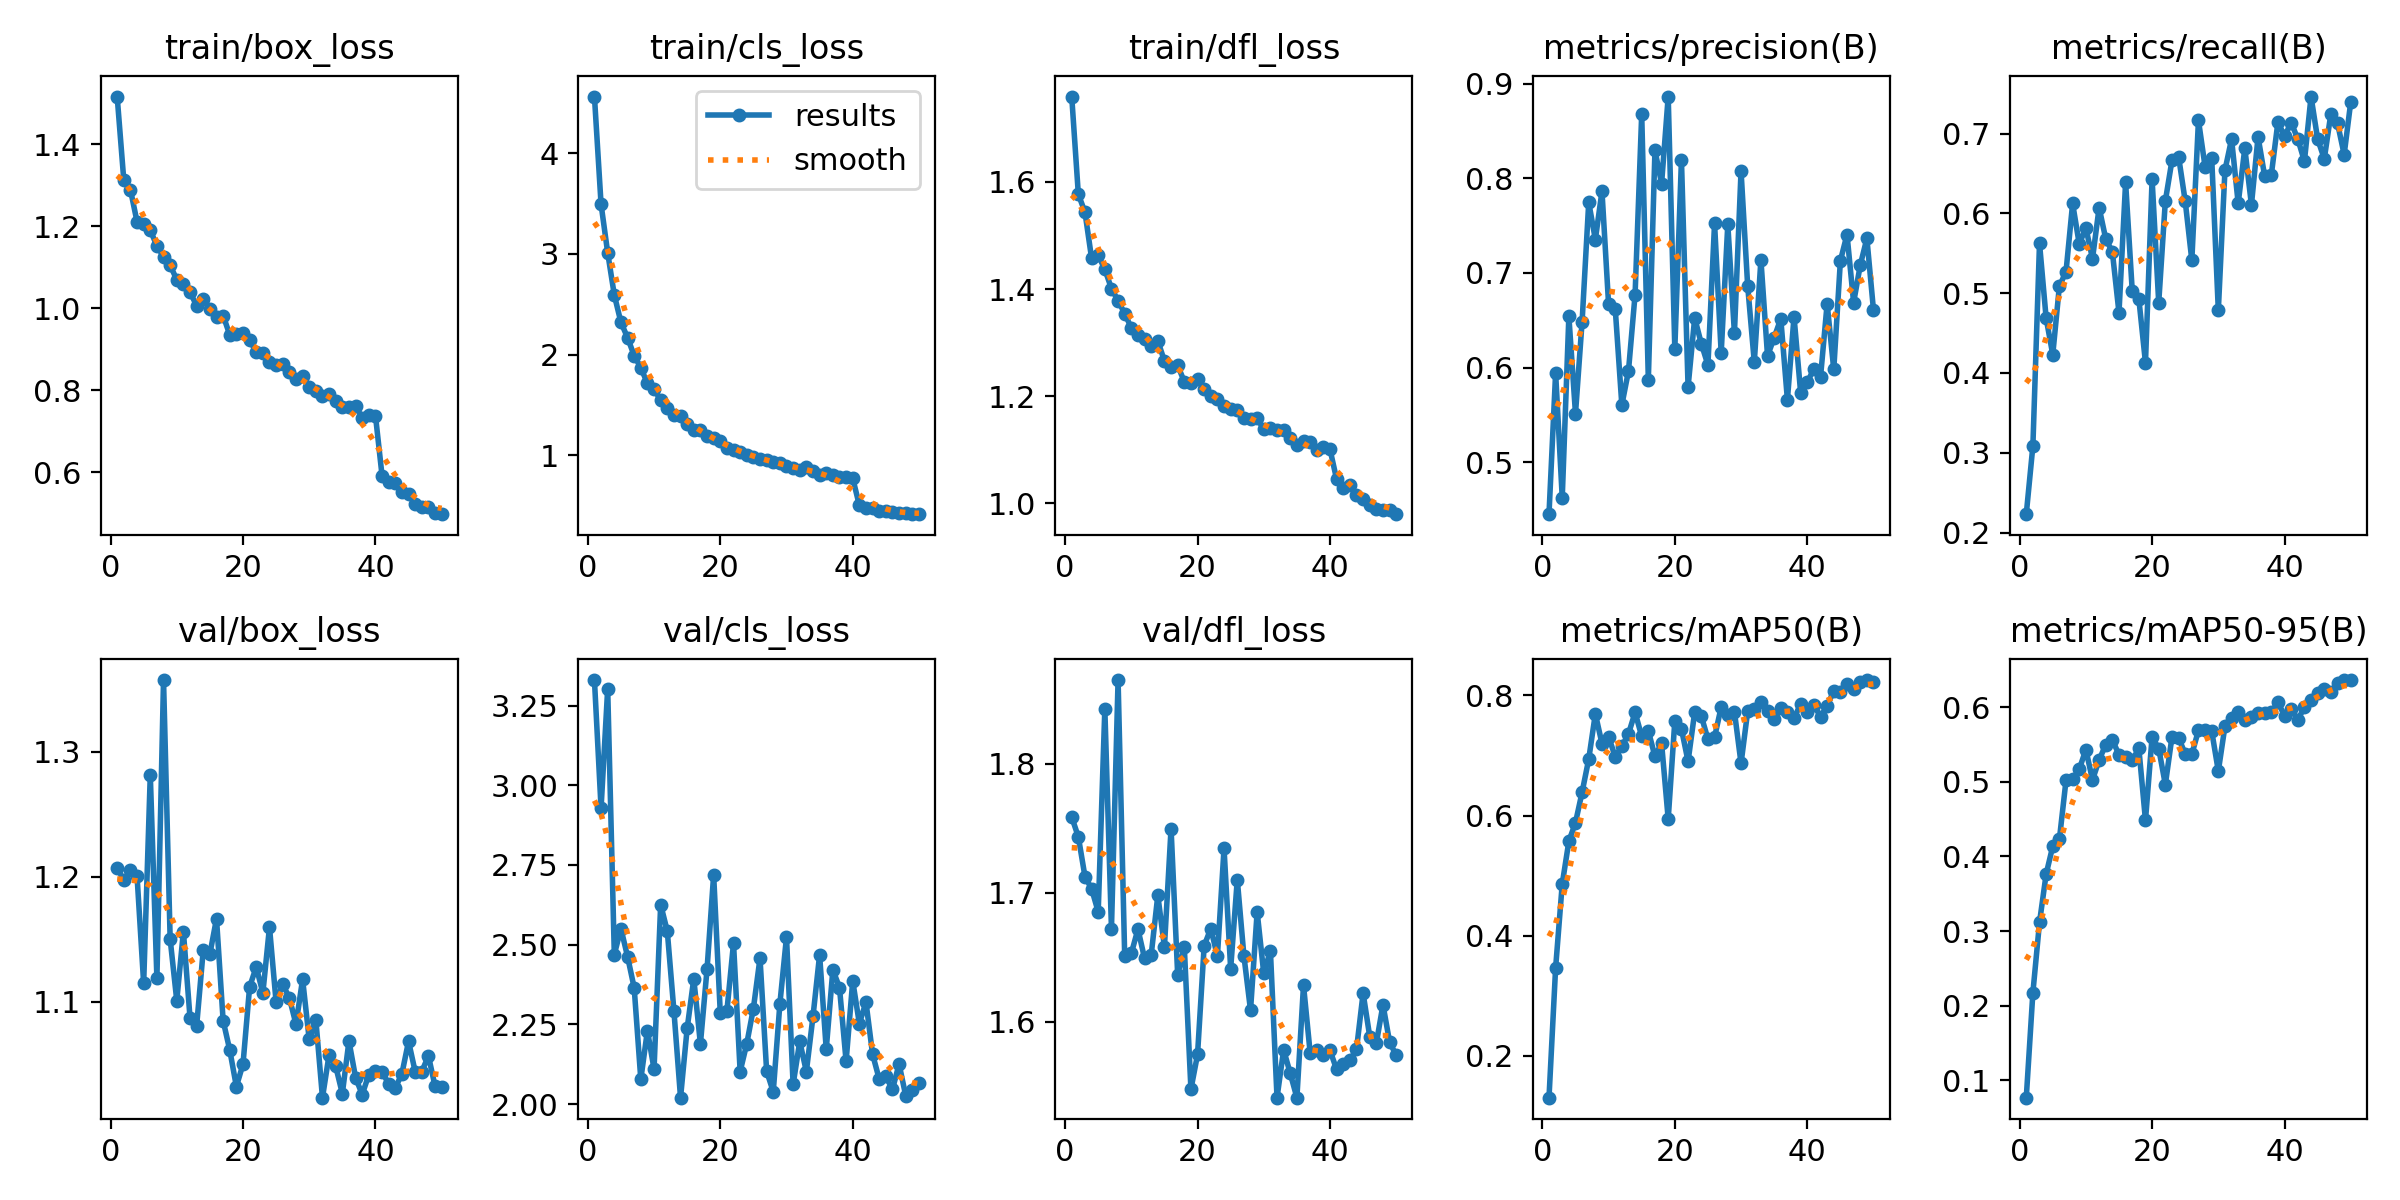

Source data for this figure (header and first rows):
epoch, time, train/box_loss, train/cls_loss, train/dfl_loss, metrics/precision(B), metrics/recall(B), metrics/mAP50(B), metrics/mAP50-95(B), val/box_loss, val/cls_loss, val/dfl_loss, lr/pg0, lr/pg1, lr/pg2
1, 87.04, 1.516, 4.561, 1.76, 0.4451, 0.2231, 0.13, 0.07653, 1.207, 3.33, 1.759, 0.0001106, 0.0001106, 0.0001106
2, 171.1, 1.313, 3.493, 1.577, 0.5943, 0.3086, 0.3461, 0.2174, 1.197, 2.928, 1.743, 0.0002172, 0.0002172, 0.0002172
3, 254.2, 1.29, 3.011, 1.544, 0.4626, 0.5625, 0.486, 0.3115, 1.205, 3.303, 1.713, 0.0003194, 0.0003194, 0.0003194
4, 336.9, 1.211, 2.592, 1.457, 0.6542, 0.4686, 0.5573, 0.3763, 1.201, 2.469, 1.703, 0.0003132, 0.0003132, 0.0003132
5, 419.6, 1.206, 2.321, 1.463, 0.5513, 0.423, 0.5882, 0.4138, 1.115, 2.551, 1.685, 0.0003066, 0.0003066, 0.0003066
6, 502.4, 1.19, 2.169, 1.437, 0.6486, 0.5088, 0.6389, 0.423, 1.281, 2.463, 1.843, 0.0003, 0.0003, 0.0003
7, 585.1, 1.153, 1.99, 1.401, 0.7746, 0.5268, 0.694, 0.5019, 1.119, 2.365, 1.672, 0.0002934, 0.0002934, 0.0002934
8, 680.1, 1.126, 1.872, 1.378, 0.7352, 0.6124, 0.7694, 0.5032, 1.357, 2.078, 1.865, 0.0002868, 0.0002868, 0.0002868
9, 770.9, 1.105, 1.715, 1.354, 0.7863, 0.5615, 0.7199, 0.517, 1.15, 2.231, 1.651, 0.0002803, 0.0002803, 0.0002803
10, 855.1, 1.07, 1.659, 1.327, 0.6667, 0.5817, 0.731, 0.5433, 1.101, 2.11, 1.653, 0.0002737, 0.0002737, 0.0002737
11, 938, 1.059, 1.549, 1.313, 0.6624, 0.5432, 0.6982, 0.5027, 1.156, 2.626, 1.672, 0.0002671, 0.0002671, 0.0002671
12, 1021, 1.04, 1.468, 1.306, 0.5604, 0.6072, 0.7152, 0.5294, 1.087, 2.542, 1.649, 0.0002605, 0.0002605, 0.0002605
13, 1103, 1.006, 1.406, 1.294, 0.5963, 0.568, 0.7359, 0.55, 1.081, 2.293, 1.652, 0.0002539, 0.0002539, 0.0002539
14, 1186, 1.024, 1.391, 1.303, 0.6772, 0.5516, 0.7719, 0.5564, 1.142, 2.02, 1.698, 0.0002473, 0.0002473, 0.0002473
15, 1269, 0.9994, 1.314, 1.265, 0.8677, 0.4755, 0.732, 0.5363, 1.138, 2.238, 1.658, 0.0002407, 0.0002407, 0.0002407
16, 1352, 0.9785, 1.251, 1.254, 0.5874, 0.6387, 0.741, 0.5331, 1.167, 2.393, 1.75, 0.0002341, 0.0002341, 0.0002341
17, 1434, 0.9826, 1.248, 1.258, 0.8296, 0.5031, 0.6985, 0.5288, 1.085, 2.189, 1.636, 0.0002275, 0.0002275, 0.0002275
18, 1517, 0.9356, 1.19, 1.226, 0.7942, 0.4927, 0.7206, 0.545, 1.061, 2.423, 1.658, 0.0002209, 0.0002209, 0.0002209
19, 1600, 0.9376, 1.17, 1.224, 0.8863, 0.4128, 0.5942, 0.4484, 1.032, 2.719, 1.548, 0.0002143, 0.0002143, 0.0002143
20, 1683, 0.9399, 1.144, 1.231, 0.6198, 0.6427, 0.7577, 0.5604, 1.05, 2.286, 1.575, 0.0002077, 0.0002077, 0.0002077
21, 1765, 0.9227, 1.077, 1.213, 0.8195, 0.4881, 0.7442, 0.5447, 1.112, 2.292, 1.659, 0.0002011, 0.0002011, 0.0002011
22, 1848, 0.8937, 1.051, 1.199, 0.5794, 0.6155, 0.6903, 0.4965, 1.128, 2.505, 1.672, 0.0001945, 0.0001945, 0.0001945
23, 1931, 0.8903, 1.035, 1.195, 0.6524, 0.6663, 0.7722, 0.5603, 1.107, 2.102, 1.651, 0.0001879, 0.0001879, 0.0001879
24, 2014, 0.8684, 1.005, 1.182, 0.6252, 0.6711, 0.7656, 0.559, 1.16, 2.19, 1.734, 0.0001814, 0.0001814, 0.0001814
25, 2097, 0.8628, 0.9842, 1.176, 0.6027, 0.6153, 0.7273, 0.5376, 1.1, 2.3, 1.641, 0.0001748, 0.0001748, 0.0001748
26, 2183, 0.8645, 0.9607, 1.173, 0.7523, 0.5411, 0.7304, 0.537, 1.114, 2.458, 1.71, 0.0001682, 0.0001682, 0.0001682
27, 2267, 0.8461, 0.954, 1.158, 0.6154, 0.7166, 0.7806, 0.5691, 1.103, 2.104, 1.651, 0.0001616, 0.0001616, 0.0001616
28, 2352, 0.8285, 0.932, 1.156, 0.7513, 0.6585, 0.7667, 0.5697, 1.082, 2.039, 1.609, 0.000155, 0.000155, 0.000155
29, 2438, 0.8364, 0.9261, 1.158, 0.6363, 0.6694, 0.7731, 0.5682, 1.118, 2.315, 1.685, 0.0001484, 0.0001484, 0.0001484
30, 2526, 0.8085, 0.8925, 1.138, 0.8077, 0.4784, 0.6869, 0.5145, 1.07, 2.524, 1.637, 0.0001418, 0.0001418, 0.0001418
31, 2614, 0.7976, 0.878, 1.141, 0.6863, 0.654, 0.7736, 0.5746, 1.086, 2.062, 1.655, 0.0001352, 0.0001352, 0.0001352
32, 2702, 0.786, 0.8594, 1.136, 0.6057, 0.6931, 0.7778, 0.5852, 1.023, 2.197, 1.541, 0.0001286, 0.0001286, 0.0001286
33, 2787, 0.7924, 0.8832, 1.136, 0.7138, 0.6125, 0.789, 0.5937, 1.058, 2.102, 1.578, 0.000122, 0.000122, 0.000122
34, 2873, 0.7737, 0.8493, 1.122, 0.6122, 0.6815, 0.7736, 0.5827, 1.048, 2.275, 1.56, 0.0001154, 0.0001154, 0.0001154
35, 2961, 0.759, 0.8082, 1.109, 0.6316, 0.6107, 0.7612, 0.5876, 1.027, 2.468, 1.541, 0.0001088, 0.0001088, 0.0001088
36, 3047, 0.7588, 0.8277, 1.116, 0.6516, 0.6958, 0.7789, 0.5922, 1.069, 2.172, 1.628, 0.0001022, 0.0001022, 0.0001022
37, 3134, 0.7618, 0.8075, 1.115, 0.566, 0.6466, 0.7724, 0.5927, 1.039, 2.421, 1.576, 9.56376e-05, 9.56376e-05, 9.56376e-05
38, 3224, 0.7336, 0.7854, 1.1, 0.6537, 0.6481, 0.7622, 0.5933, 1.026, 2.366, 1.578, 8.90442e-05, 8.90442e-05, 8.90442e-05
39, 3315, 0.7409, 0.7857, 1.105, 0.5734, 0.7145, 0.7859, 0.6068, 1.042, 2.135, 1.574, 8.24508e-05, 8.24508e-05, 8.24508e-05
40, 3410, 0.7388, 0.7736, 1.1, 0.5842, 0.6967, 0.772, 0.5887, 1.045, 2.387, 1.578, 7.58574e-05, 7.58574e-05, 7.58574e-05
41, 3517, 0.5918, 0.5057, 1.044, 0.5989, 0.7136, 0.784, 0.5983, 1.044, 2.253, 1.563, 6.9264e-05, 6.9264e-05, 6.9264e-05
42, 3604, 0.5759, 0.4759, 1.028, 0.5899, 0.6933, 0.7647, 0.583, 1.034, 2.32, 1.567, 6.26706e-05, 6.26706e-05, 6.26706e-05
43, 3693, 0.5732, 0.4749, 1.034, 0.6674, 0.6653, 0.7827, 0.6005, 1.031, 2.157, 1.57, 5.60772e-05, 5.60772e-05, 5.60772e-05
44, 3784, 0.5531, 0.4507, 1.015, 0.5979, 0.7464, 0.8077, 0.6102, 1.043, 2.079, 1.579, 4.94838e-05, 4.94838e-05, 4.94838e-05
45, 3872, 0.5481, 0.4471, 1.008, 0.7128, 0.6929, 0.8064, 0.6192, 1.068, 2.087, 1.622, 4.28904e-05, 4.28904e-05, 4.28904e-05
46, 3959, 0.5239, 0.4381, 0.9971, 0.7405, 0.6683, 0.8191, 0.6243, 1.044, 2.047, 1.589, 3.6297e-05, 3.6297e-05, 3.6297e-05
47, 4049, 0.5154, 0.428, 0.9881, 0.6687, 0.7251, 0.8114, 0.6203, 1.044, 2.126, 1.584, 2.97036e-05, 2.97036e-05, 2.97036e-05
48, 4139, 0.515, 0.4273, 0.9879, 0.7081, 0.7129, 0.8223, 0.6325, 1.057, 2.027, 1.613, 2.31102e-05, 2.31102e-05, 2.31102e-05
49, 4228, 0.5016, 0.4177, 0.9869, 0.7365, 0.6737, 0.8257, 0.6361, 1.033, 2.044, 1.584, 1.65168e-05, 1.65168e-05, 1.65168e-05
50, 4318, 0.4983, 0.4183, 0.9792, 0.6605, 0.7399, 0.8227, 0.6366, 1.032, 2.065, 1.574, 9.9234e-06, 9.9234e-06, 9.9234e-06
